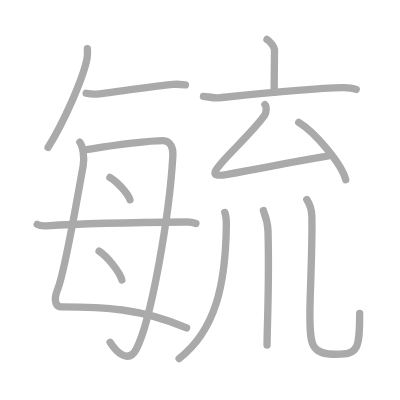
t = 0.00 s
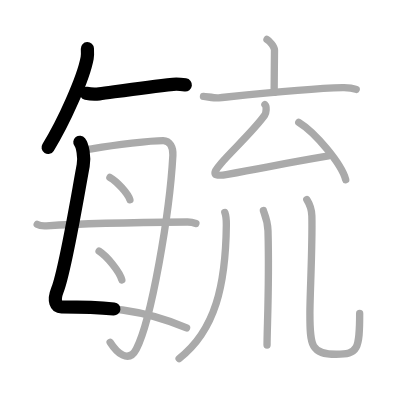
t = 2.75 s
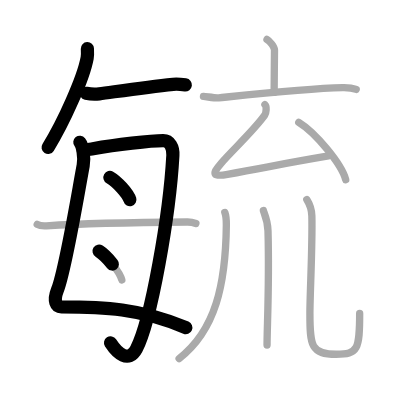
t = 5.50 s
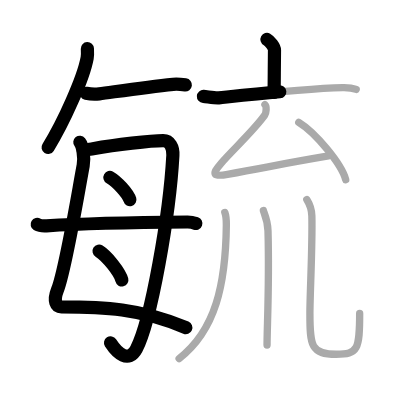
t = 8.50 s
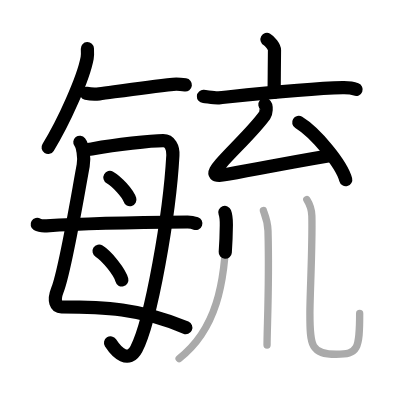
t = 11.25 s
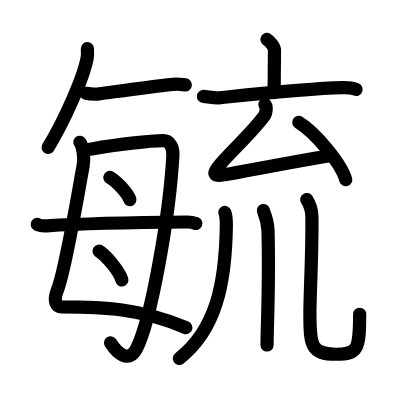
t = 14.00 s

The animated SVG that drew these frames (rendered in a browser with its animation timeline set to each time). Animation: 14 SMIL elements (animate=14); one cycle of 14.00 s.

<?xml version="1.0" standalone="no"?>
<!DOCTYPE svg PUBLIC "-//W3C//DTD SVG 1.1//EN"   "http://www.w3.org/Graphics/SVG/1.1/DTD/svg11.dtd">
<svg width="400px" height="400px"  version="1.1" xmlns="http://www.w3.org/2000/svg">
  <defs>
    <marker id="Triangle" viewBox="0 0 10 10" refX="0" refY="5" markerUnits="strokeWidth" markerWidth="3" style="stroke-opacity:0%;fill:#aaaaaa;" markerHeight="2" orient="auto">
      <path d="M 0 0 L 10 5 L 0 10 z" />
    </marker>
    
    <marker id="Arrow" viewBox="0 0 10 10" refX="5" refY="5" markerUnits="strokeWidth" markerWidth="1.8" style="stroke-opacity:0%;fill:#770000;" markerHeight="2" orient="auto">
      <path d="M 0 4 L 6 4 L 4 1 L 10 5 L 4 9 L 6 6 L 0 6 z" />
        <circle cx="5" cy="5" r="5" />
      </marker>
    
    <marker id="TriangleRed" viewBox="0 0 10 10" refX="0" refY="5" markerUnits="strokeWidth" markerWidth="3" style="stroke-opacity:0%;fill:#CC0000;" markerHeight="2" orient="auto">
      <path d="M 0 0 L 10 5 L 0 10 z" />
    </marker>
    
    <marker id="ArrowRed" viewBox="0 0 10 10" refX="5" refY="5" markerUnits="strokeWidth" markerWidth="1.8" style="stroke-opacity:0%;fill:#CC0000;" markerHeight="2" orient="auto">
      <path d="M 0 4 L 6 4 L 4 1 L 10 5 L 4 9 L 6 6 L 0 6 z" />
        <circle cx="5" cy="5" r="5" />
      </marker>
    
  </defs>
  
  <path style="fill:#ffffff; fill-opacity:100%; fill-rule:evenodd; stroke-width:0;" d="M 0 0 L 400px 0 L 400px 400px L 0 400px L 0 0" />

  <g transform="scale(3.6697247706422 3.6697247706422)">
<path style="fill:none; fill-opacity:0%; fill-rule:evenodd; stroke:#aaaaaa; stroke-opacity:100%; stroke-width: 1.5pt; stroke-linejoin:round; stroke-linecap:round;" d="M23.81 13.25c0.03 0.63 0.1 1.65-0.06 2.55c-1 5.48-6.44 17.64-10.65 24.37"></path>
<path style="fill:none; fill-opacity:0%; fill-rule:evenodd; stroke:#aaaaaa; stroke-opacity:100%; stroke-width: 1.5pt; stroke-linejoin:round; stroke-linecap:round;" d="M23.49 25.42c0.73 0.16 2.85 0.25 3.56 0.16c4.08-0.53 12.4-1.77 20.14-2.59c1.19-0.13 2.71 0.07 3.32 0.15"></path>
<path style="fill:none; fill-opacity:0%; fill-rule:evenodd; stroke:#aaaaaa; stroke-opacity:100%; stroke-width: 1.5pt; stroke-linejoin:round; stroke-linecap:round;" d="M21.76 38.76c0.73 0.92 1.34 4.01 0.91 6.35c-1.89 10.27-4.9 28.54-7 33.84c-1.23 3.11-0.35 4.66 1.05 4.66c11.24 0 21.77 0.39 34.12 5.76"></path>
<path style="fill:none; fill-opacity:0%; fill-rule:evenodd; stroke:#aaaaaa; stroke-opacity:100%; stroke-width: 1.5pt; stroke-linejoin:round; stroke-linecap:round;" d="M22.7 40.96c0.7-0.17 2.04-0.33 2.65-0.44c6.3-1.11 15.64-2.2 19.13-2.2c1.78 0 2.75 1.8 2.63 4c-0.89 16.19-5.91 45.04-9.95 52.77c-2.17 4.15-5.42 0.9-7.15-1.83"></path>
<path style="fill:none; fill-opacity:0%; fill-rule:evenodd; stroke:#aaaaaa; stroke-opacity:100%; stroke-width: 1.5pt; stroke-linejoin:round; stroke-linecap:round;" d="M29.95 48.35c1.92 1.08 4.97 4.43 5.45 6.1"></path>
<path style="fill:none; fill-opacity:0%; fill-rule:evenodd; stroke:#aaaaaa; stroke-opacity:100%; stroke-width: 1.5pt; stroke-linejoin:round; stroke-linecap:round;" d="M27 68.44c2.19 1.39 5.65 5.7 6.2 7.85"></path>
<path style="fill:none; fill-opacity:0%; fill-rule:evenodd; stroke:#aaaaaa; stroke-opacity:100%; stroke-width: 1.5pt; stroke-linejoin:round; stroke-linecap:round;" d="M10.14 61.14c0.66 0.4 1.87 0.44 2.53 0.4c8.58-0.54 25.77-0.93 38.4-1.04c1.1-0.01 1.76 0.19 2.31 0.39"></path>
<path style="fill:none; fill-opacity:0%; fill-rule:evenodd; stroke:#aaaaaa; stroke-opacity:100%; stroke-width: 1.5pt; stroke-linejoin:round; stroke-linecap:round;" d="M72.75 10.75c0.77 0.42 2.05 2.03 2.05 2.87c0 3.06-0.1 8.13-0.1 11.55"></path>
<path style="fill:none; fill-opacity:0%; fill-rule:evenodd; stroke:#aaaaaa; stroke-opacity:100%; stroke-width: 1.5pt; stroke-linejoin:round; stroke-linecap:round;" d="M55.44 26.28c0.98 0.07 3.22 0.48 4.17 0.38c7.7-0.79 24.04-2.56 33.81-2.77c1.62-0.03 2.44 0.03 3.64 0.48"></path>
<path style="fill:none; fill-opacity:0%; fill-rule:evenodd; stroke:#aaaaaa; stroke-opacity:100%; stroke-width: 1.5pt; stroke-linejoin:round; stroke-linecap:round;" d="M72.19 28.5c0.57 0.44 0.33 2.36-0.05 2.9C69 35.75 63.5 40.75 60.25 44.5c-2.92 3.36-1.82 3.63 1.75 3c11.25-2 14.25-2.75 27.5-5"></path>
<path style="fill:none; fill-opacity:0%; fill-rule:evenodd; stroke:#aaaaaa; stroke-opacity:100%; stroke-width: 1.5pt; stroke-linejoin:round; stroke-linecap:round;" d="M81.41 33.35c4.52 2.76 11.67 11.33 12.8 15.62"></path>
<path style="fill:none; fill-opacity:0%; fill-rule:evenodd; stroke:#aaaaaa; stroke-opacity:100%; stroke-width: 1.5pt; stroke-linejoin:round; stroke-linecap:round;" d="M61.26 57.89c0.24 0.61 0.43 2.2 0.42 3.44C61.5 77.5 58.75 90 48.81 97.72"></path>
<path style="fill:none; fill-opacity:0%; fill-rule:evenodd; stroke:#aaaaaa; stroke-opacity:100%; stroke-width: 1.5pt; stroke-linejoin:round; stroke-linecap:round;" d="M71.77 57.37c0.09 0.48 1.17 2.49 1.26 5.52c0.4 14.55-0.26 26.16-0.26 31.12"></path>
<path style="fill:none; fill-opacity:0%; fill-rule:evenodd; stroke:#aaaaaa; stroke-opacity:100%; stroke-width: 1.5pt; stroke-linejoin:round; stroke-linecap:round;" d="M83.6 54.37c0.74 1.19 1.33 2.59 1.38 4.43c0.2 8.19-0.53 21.14-0.53 26.7c0 8.75 0.31 11.03 7.17 11.03c5.89 0 6.39-1.28 6.39-11.12"></path>

<path style="fill:none; fill-opacity:0%; fill-rule:evenodd; stroke:#000000; stroke-opacity:100%; stroke-width: 2.7pt; stroke-linejoin:round; stroke-linecap:round;" d="M23.81 13.25c0.03 0.63 0.1 1.65-0.06 2.55c-1 5.48-6.44 17.64-10.65 24.37" pathLength="100" stroke-dashoffset="100" stroke-dasharray="100 105"><animate id="dashAnim1" attributeName="stroke-dashoffset" from="100" to="0" dur="1s" calcMode="linear" fill="freeze"/></path>
<path style="fill:none; fill-opacity:0%; fill-rule:evenodd; stroke:#000000; stroke-opacity:100%; stroke-width: 2.7pt; stroke-linejoin:round; stroke-linecap:round;" d="M23.49 25.42c0.73 0.16 2.85 0.25 3.56 0.16c4.08-0.53 12.4-1.77 20.14-2.59c1.19-0.13 2.71 0.07 3.32 0.15" pathLength="100" stroke-dashoffset="100" stroke-dasharray="100 105"><animate id="dashAnim2" attributeName="stroke-dashoffset" from="100" to="0" dur="1s" calcMode="linear" begin="dashAnim1.end" fill="freeze"/></path>
<path style="fill:none; fill-opacity:0%; fill-rule:evenodd; stroke:#000000; stroke-opacity:100%; stroke-width: 2.7pt; stroke-linejoin:round; stroke-linecap:round;" d="M21.76 38.76c0.73 0.92 1.34 4.01 0.91 6.35c-1.89 10.27-4.9 28.54-7 33.84c-1.23 3.11-0.35 4.66 1.05 4.66c11.24 0 21.77 0.39 34.12 5.76" pathLength="100" stroke-dashoffset="100" stroke-dasharray="100 105"><animate id="dashAnim3" attributeName="stroke-dashoffset" from="100" to="0" dur="1s" calcMode="linear" begin="dashAnim2.end" fill="freeze"/></path>
<path style="fill:none; fill-opacity:0%; fill-rule:evenodd; stroke:#000000; stroke-opacity:100%; stroke-width: 2.7pt; stroke-linejoin:round; stroke-linecap:round;" d="M22.7 40.96c0.7-0.17 2.04-0.33 2.65-0.44c6.3-1.11 15.64-2.2 19.13-2.2c1.78 0 2.75 1.8 2.63 4c-0.89 16.19-5.91 45.04-9.95 52.77c-2.17 4.15-5.42 0.9-7.15-1.83" pathLength="100" stroke-dashoffset="100" stroke-dasharray="100 105"><animate id="dashAnim4" attributeName="stroke-dashoffset" from="100" to="0" dur="1s" calcMode="linear" begin="dashAnim3.end" fill="freeze"/></path>
<path style="fill:none; fill-opacity:0%; fill-rule:evenodd; stroke:#000000; stroke-opacity:100%; stroke-width: 2.7pt; stroke-linejoin:round; stroke-linecap:round;" d="M29.95 48.35c1.92 1.08 4.97 4.43 5.45 6.1" pathLength="100" stroke-dashoffset="100" stroke-dasharray="100 105"><animate id="dashAnim5" attributeName="stroke-dashoffset" from="100" to="0" dur="1s" calcMode="linear" begin="dashAnim4.end" fill="freeze"/></path>
<path style="fill:none; fill-opacity:0%; fill-rule:evenodd; stroke:#000000; stroke-opacity:100%; stroke-width: 2.7pt; stroke-linejoin:round; stroke-linecap:round;" d="M27 68.44c2.19 1.39 5.65 5.7 6.2 7.85" pathLength="100" stroke-dashoffset="100" stroke-dasharray="100 105"><animate id="dashAnim6" attributeName="stroke-dashoffset" from="100" to="0" dur="1s" calcMode="linear" begin="dashAnim5.end" fill="freeze"/></path>
<path style="fill:none; fill-opacity:0%; fill-rule:evenodd; stroke:#000000; stroke-opacity:100%; stroke-width: 2.7pt; stroke-linejoin:round; stroke-linecap:round;" d="M10.14 61.14c0.66 0.4 1.87 0.44 2.53 0.4c8.58-0.54 25.77-0.93 38.4-1.04c1.1-0.01 1.76 0.19 2.31 0.39" pathLength="100" stroke-dashoffset="100" stroke-dasharray="100 105"><animate id="dashAnim7" attributeName="stroke-dashoffset" from="100" to="0" dur="1s" calcMode="linear" begin="dashAnim6.end" fill="freeze"/></path>
<path style="fill:none; fill-opacity:0%; fill-rule:evenodd; stroke:#000000; stroke-opacity:100%; stroke-width: 2.7pt; stroke-linejoin:round; stroke-linecap:round;" d="M72.75 10.75c0.77 0.42 2.05 2.03 2.05 2.87c0 3.06-0.1 8.13-0.1 11.55" pathLength="100" stroke-dashoffset="100" stroke-dasharray="100 105"><animate id="dashAnim8" attributeName="stroke-dashoffset" from="100" to="0" dur="1s" calcMode="linear" begin="dashAnim7.end" fill="freeze"/></path>
<path style="fill:none; fill-opacity:0%; fill-rule:evenodd; stroke:#000000; stroke-opacity:100%; stroke-width: 2.7pt; stroke-linejoin:round; stroke-linecap:round;" d="M55.44 26.28c0.98 0.07 3.22 0.48 4.17 0.38c7.7-0.79 24.04-2.56 33.81-2.77c1.62-0.03 2.44 0.03 3.64 0.48" pathLength="100" stroke-dashoffset="100" stroke-dasharray="100 105"><animate id="dashAnim9" attributeName="stroke-dashoffset" from="100" to="0" dur="1s" calcMode="linear" begin="dashAnim8.end" fill="freeze"/></path>
<path style="fill:none; fill-opacity:0%; fill-rule:evenodd; stroke:#000000; stroke-opacity:100%; stroke-width: 2.7pt; stroke-linejoin:round; stroke-linecap:round;" d="M72.19 28.5c0.57 0.44 0.33 2.36-0.05 2.9C69 35.75 63.5 40.75 60.25 44.5c-2.92 3.36-1.82 3.63 1.75 3c11.25-2 14.25-2.75 27.5-5" pathLength="100" stroke-dashoffset="100" stroke-dasharray="100 105"><animate id="dashAnim10" attributeName="stroke-dashoffset" from="100" to="0" dur="1s" calcMode="linear" begin="dashAnim9.end" fill="freeze"/></path>
<path style="fill:none; fill-opacity:0%; fill-rule:evenodd; stroke:#000000; stroke-opacity:100%; stroke-width: 2.7pt; stroke-linejoin:round; stroke-linecap:round;" d="M81.41 33.35c4.52 2.76 11.67 11.33 12.8 15.62" pathLength="100" stroke-dashoffset="100" stroke-dasharray="100 105"><animate id="dashAnim11" attributeName="stroke-dashoffset" from="100" to="0" dur="1s" calcMode="linear" begin="dashAnim10.end" fill="freeze"/></path>
<path style="fill:none; fill-opacity:0%; fill-rule:evenodd; stroke:#000000; stroke-opacity:100%; stroke-width: 2.7pt; stroke-linejoin:round; stroke-linecap:round;" d="M61.26 57.89c0.24 0.61 0.43 2.2 0.42 3.44C61.5 77.5 58.75 90 48.81 97.72" pathLength="100" stroke-dashoffset="100" stroke-dasharray="100 105"><animate id="dashAnim12" attributeName="stroke-dashoffset" from="100" to="0" dur="1s" calcMode="linear" begin="dashAnim11.end" fill="freeze"/></path>
<path style="fill:none; fill-opacity:0%; fill-rule:evenodd; stroke:#000000; stroke-opacity:100%; stroke-width: 2.7pt; stroke-linejoin:round; stroke-linecap:round;" d="M71.77 57.37c0.09 0.48 1.17 2.49 1.26 5.52c0.4 14.55-0.26 26.16-0.26 31.12" pathLength="100" stroke-dashoffset="100" stroke-dasharray="100 105"><animate id="dashAnim13" attributeName="stroke-dashoffset" from="100" to="0" dur="1s" calcMode="linear" begin="dashAnim12.end" fill="freeze"/></path>
<path style="fill:none; fill-opacity:0%; fill-rule:evenodd; stroke:#000000; stroke-opacity:100%; stroke-width: 2.7pt; stroke-linejoin:round; stroke-linecap:round;" d="M83.6 54.37c0.74 1.19 1.33 2.59 1.38 4.43c0.2 8.19-0.53 21.14-0.53 26.7c0 8.75 0.31 11.03 7.17 11.03c5.89 0 6.39-1.28 6.39-11.12" pathLength="100" stroke-dashoffset="100" stroke-dasharray="100 105"><animate id="dashAnim14" attributeName="stroke-dashoffset" from="100" to="0" dur="1s" calcMode="linear" begin="dashAnim13.end" fill="freeze"/></path>

</g>

</svg>  
          
